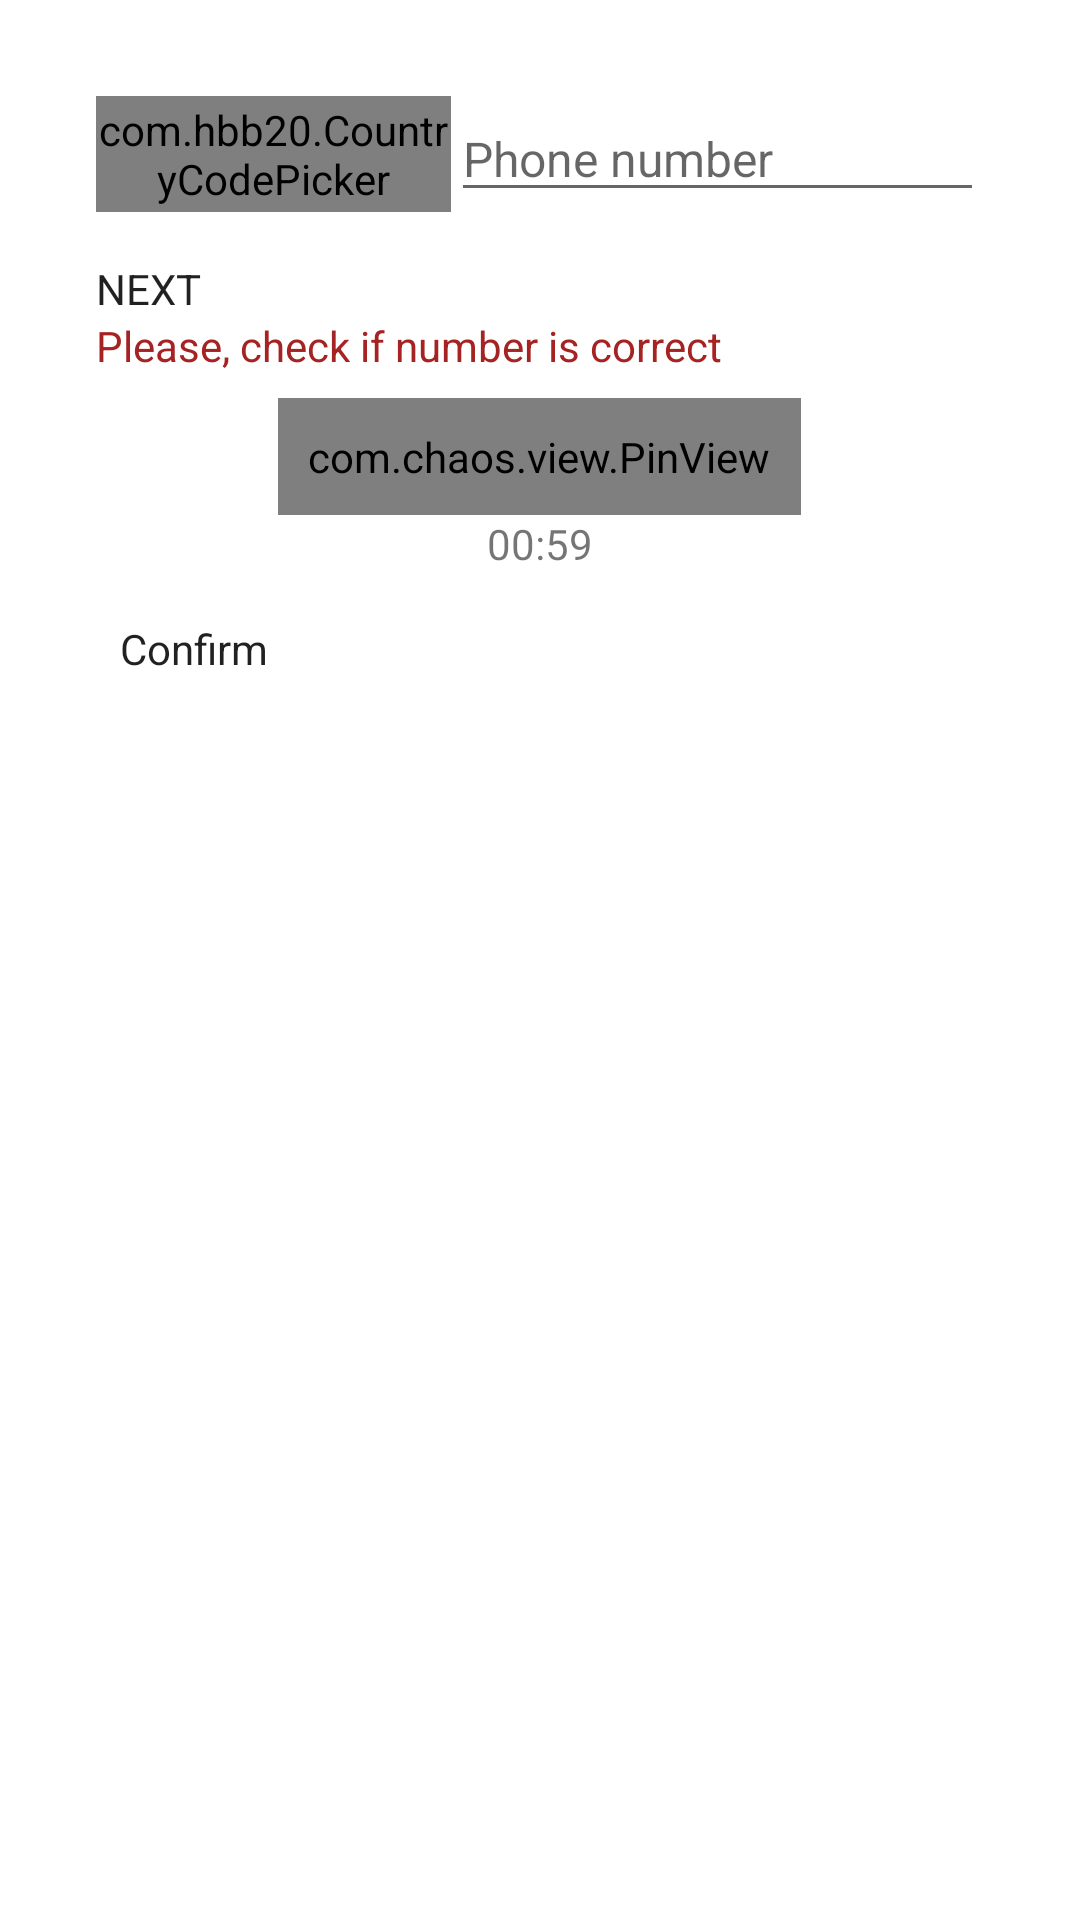

Here is an Android app screen rendered from its layout file. Give the layout XML and the strings, colors and styles it references.
<!-- AndroidManifest.xml: application theme Theme.NoteApp -->
<!-- res/layout/fragment_phone.xml -->
<?xml version="1.0" encoding="utf-8"?>
<LinearLayout xmlns:android="http://schemas.android.com/apk/res/android"
    xmlns:app="http://schemas.android.com/apk/res-auto"
    xmlns:tools="http://schemas.android.com/tools"
    android:layout_width="match_parent"
    android:layout_height="match_parent"
    android:orientation="vertical"
    android:padding="32dp"
    tools:context=".ui.auth.PhoneFragment">


    <LinearLayout
        android:id="@+id/view_sms_request"
        android:layout_width="match_parent"
        android:layout_height="wrap_content"
        android:layout_gravity="center_horizontal"
        android:orientation="vertical">

        <LinearLayout
            android:layout_width="match_parent"
            android:layout_height="wrap_content"
            android:orientation="horizontal"
            android:weightSum="5">

            <com.hbb20.CountryCodePicker
                android:id="@+id/ccp"
                android:layout_width="0dp"
                android:layout_height="match_parent"
                android:layout_weight="2"
                android:gravity="center"
                app:ccp_autoDetectCountry="true"
                app:ccp_showNameCode="true"
                app:ccp_textSize="16sp" />

            <EditText
                android:id="@+id/et_phone"
                android:layout_width="0dp"
                android:layout_height="match_parent"
                android:layout_weight="3"
                android:hint="@string/phone_number"
                android:inputType="phone"
                android:maxLength="9"
                android:textSize="16sp" />

        </LinearLayout>

        <Button
            android:id="@+id/btn_next"
            android:layout_width="match_parent"
            android:layout_height="wrap_content"
            android:layout_marginTop="16dp"
            android:text="@string/next" />

        <TextView
            android:id="@+id/tv_check_num"
            android:layout_width="match_parent"
            android:layout_height="wrap_content"
            android:text="@string/please_check_if_number_is_correct"
            android:textColor="@color/red" />

    </LinearLayout>


    <LinearLayout
        android:id="@+id/view_pin_code"
        android:layout_width="match_parent"
        android:layout_height="wrap_content"
        android:gravity="center_horizontal"
        android:padding="8dp"
        android:orientation="vertical">


        <com.chaos.view.PinView
            android:id="@+id/pin_view"
            style="@style/PinWidget.PinView"
            android:layout_width="wrap_content"
            android:layout_height="wrap_content"
            android:cursorVisible="true"
            android:hint="@string/sms_pin"
            android:inputType="number"
            android:maxLength="6"
            android:padding="10dp"
            android:textColor="@color/blue"
            android:textSize="18sp"
            android:textStyle="bold"
            app:cursorColor="@color/red"
            app:cursorWidth="2dp"
            app:hideLineWhenFilled="true"
            app:itemCount="6"
            app:itemHeight="48dp"
            app:itemRadius="4dp"
            app:itemSpacing="0dp"
            app:itemWidth="48dp"
            app:lineColor="@color/light_blue"
            app:lineWidth="2dp"
            app:viewType="rectangle" />

        <TextView
            android:id="@+id/tv_timer"
            android:layout_width="wrap_content"
            android:layout_height="wrap_content"
            android:text="@string/_00_59" />

        <Button
            android:id="@+id/btn_confirm"
            android:layout_width="match_parent"
            android:layout_height="wrap_content"
            android:layout_marginTop="16dp"
            android:text="@string/confirm" />

    </LinearLayout>


</LinearLayout>
<!-- resources referenced by this layout -->
<resources>
  <color name="blue">#2735AE</color>
  <color name="light_blue">#5D6ADD</color>
  <color name="red">#A62323</color>
  <string name="_00_59">00:59</string>
  <string name="confirm">Confirm</string>
  <string name="next">NEXT</string>
  <string name="phone_number">Phone number</string>
  <string name="please_check_if_number_is_correct">Please, check if number is correct</string>
  <string name="sms_pin">sms PIN</string>
  <style name="Theme.NoteApp" parent="Theme.MaterialComponents.DayNight.DarkActionBar">
          
          <item name="colorPrimary">@color/blue</item>
          <item name="colorPrimaryVariant">@color/red</item>
          <item name="colorOnPrimary">@color/white</item>
          
          <item name="colorSecondary">@color/teal_200</item>
          <item name="colorSecondaryVariant">@color/teal_700</item>
          <item name="colorOnSecondary">@color/black</item>
          
          <item name="android:statusBarColor" tools:targetApi="l">?attr/colorPrimaryVariant</item>
          
          <item name="buttonStyle">@drawable/bg_edit</item>
  
  
      </style>
  <color name="white">#FFFFFFFF</color>
  <color name="teal_200">#FF03DAC5</color>
  <color name="teal_700">#FF018786</color>
  <color name="black">#FF000000</color>
</resources>
